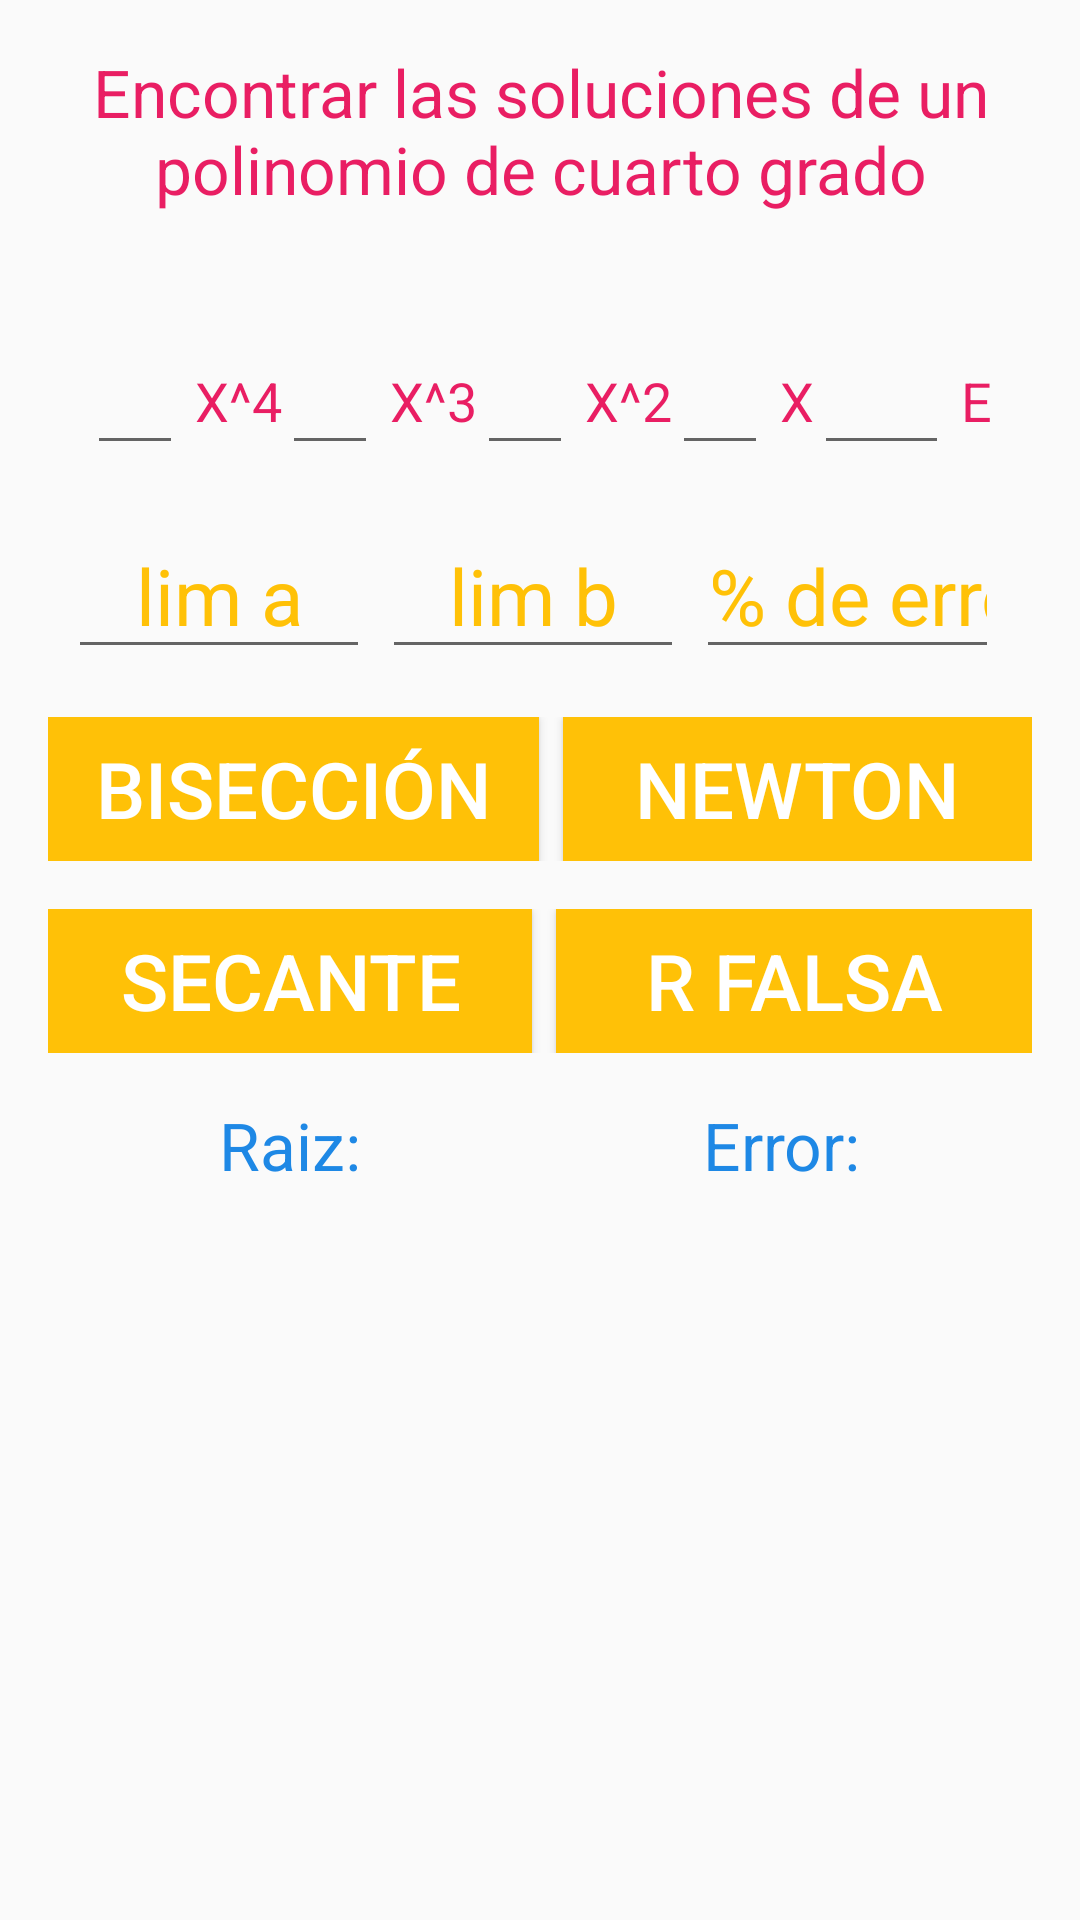

Layout XML and referenced resources for this Android screen:
<!-- AndroidManifest.xml: application theme AppTheme -->
<!-- res/layout/activity_algoritmos.xml -->
<?xml version="1.0" encoding="utf-8"?>
<LinearLayout xmlns:android="http://schemas.android.com/apk/res/android"
    xmlns:app="http://schemas.android.com/apk/res-auto"
    xmlns:tools="http://schemas.android.com/tools"
    android:layout_width="match_parent"
    android:layout_height="match_parent"
    android:orientation="vertical"
    tools:context=".activities.AlgoritmosActivity">

    <TextView
        android:layout_width="match_parent"
        android:layout_height="wrap_content"
        android:layout_marginBottom="16dp"
        android:gravity="center"
        android:padding="16dp"
        android:text="@string/tittleU2"
        android:textColor="@color/colorPrimary"
        android:textSize="@dimen/large" />

    
    <LinearLayout
        android:layout_width="match_parent"
        android:layout_height="wrap_content"
        android:layout_gravity="center_horizontal"
        android:gravity="center_horizontal"
        android:orientation="horizontal">

        <EditText
            android:id="@+id/edtAx"
            android:layout_width="32dp"
            android:layout_height="wrap_content"
            android:layout_marginRight="4dp"
            android:inputType="number"
            android:textColorHint="@color/colorAccent"
            android:textSize="@dimen/xlarge" />

        <TextView
            android:layout_width="wrap_content"
            android:layout_height="wrap_content"
            android:text="@string/fnAx"
            android:textColor="@color/colorPrimary"
            android:textSize="@dimen/small" />

        <EditText
            android:id="@+id/edtBx"
            android:layout_width="32dp"
            android:layout_height="wrap_content"
            android:layout_marginRight="4dp"
            android:inputType="number"
            android:textColorHint="@color/colorAccent"
            android:textSize="@dimen/xlarge" />

        <TextView
            android:layout_width="wrap_content"
            android:layout_height="wrap_content"
            android:text="@string/fnBx"
            android:textColor="@color/colorPrimary"
            android:textSize="@dimen/small" />

        <EditText
            android:id="@+id/edtCx"
            android:layout_width="32dp"
            android:layout_height="wrap_content"
            android:layout_marginRight="4dp"
            android:inputType="number"
            android:textColorHint="@color/colorAccent"
            android:textSize="@dimen/xlarge" />

        <TextView
            android:layout_width="wrap_content"
            android:layout_height="wrap_content"
            android:text="@string/fnCx"
            android:textColor="@color/colorPrimary"
            android:textSize="@dimen/small" />

        <EditText
            android:id="@+id/edtDx"
            android:layout_width="32dp"
            android:layout_height="wrap_content"
            android:layout_marginRight="4dp"
            android:inputType="number"
            android:textColorHint="@color/colorAccent"
            android:textSize="@dimen/xlarge" />

        <TextView
            android:layout_width="wrap_content"
            android:layout_height="wrap_content"
            android:text="@string/fnDx"
            android:textColor="@color/colorPrimary"
            android:textSize="@dimen/small" />

        <EditText
            android:id="@+id/edtE"
            android:layout_width="45dp"
            android:layout_height="wrap_content"
            android:layout_marginRight="4dp"
            android:inputType="numberDecimal"
            android:textColorHint="@color/colorAccent"
            android:textSize="@dimen/xlarge" />

        <TextView
            android:layout_width="wrap_content"
            android:layout_height="wrap_content"
            android:text="@string/fnE"
            android:textColor="@color/colorPrimary"
            android:textSize="@dimen/small" />

    </LinearLayout>

    
    <LinearLayout
        android:layout_width="match_parent"
        android:layout_height="wrap_content"
        android:layout_marginLeft="16dp"
        android:layout_marginRight="16dp"
        android:layout_marginTop="16dp"
        android:gravity="center_horizontal"
        android:orientation="horizontal"
        android:weightSum="1">

        <EditText
            android:id="@+id/edtA"
            android:layout_width="wrap_content"
            android:layout_height="wrap_content"
            android:layout_marginRight="4dp"
            android:layout_weight=".3"
            android:gravity="center"
            android:hint="@string/limA"
            android:inputType="number"
            android:maxEms="2"
            android:textColorHint="@color/colorAccent"
            android:textSize="@dimen/xlarge" />

        <EditText
            android:id="@+id/edtB"
            android:layout_width="wrap_content"
            android:layout_height="wrap_content"
            android:layout_marginRight="4dp"
            android:layout_weight=".3"
            android:gravity="center"
            android:hint="@string/limB"
            android:inputType="number"
            android:maxEms="2"
            android:textColorHint="@color/colorAccent"
            android:textSize="@dimen/xlarge" />

        <EditText
            android:id="@+id/edtEP"
            android:layout_width="wrap_content"
            android:layout_height="wrap_content"
            android:layout_marginRight="4dp"
            android:layout_weight=".3"
            android:gravity="center"
            android:hint="@string/err"
            android:inputType="number"
            android:maxEms="2"
            android:textAlignment="center"
            android:textColorHint="@color/colorAccent"
            android:textSize="@dimen/xlarge" />

    </LinearLayout>

    
    <LinearLayout
        android:layout_width="match_parent"
        android:layout_height="wrap_content"
        android:layout_marginBottom="16dp"
        android:layout_marginLeft="16dp"
        android:layout_marginRight="16dp"
        android:layout_marginTop="16dp"
        android:orientation="horizontal"
        android:weightSum="1">

        <Button
            android:id="@+id/btnBis"
            android:layout_width="wrap_content"
            android:layout_height="wrap_content"
            android:layout_marginRight="8dp"
            android:layout_weight=".4"
            android:background="@color/colorAccent"
            android:onClick="calcBis"
            android:text="@string/btnBiseccion"
            android:textColor="@color/colorT"
            android:textSize="@dimen/xlarge" />

        <Button
            android:id="@+id/btnNew"
            android:layout_width="wrap_content"
            android:layout_height="wrap_content"
            android:layout_weight=".6"
            android:background="@color/colorAccent"
            android:onClick="calcNewton"
            android:text="@string/btnNewton"
            android:textColor="@color/colorT"
            android:textSize="@dimen/xlarge" />

    </LinearLayout>

    <LinearLayout
        android:layout_width="match_parent"
        android:layout_height="wrap_content"
        android:layout_marginLeft="16dp"
        android:layout_marginRight="16dp"
        android:orientation="horizontal"
        android:weightSum="1">

        <Button
            android:id="@+id/btnSec"
            android:layout_width="wrap_content"
            android:layout_height="wrap_content"
            android:layout_marginRight="8dp"
            android:layout_weight=".45"
            android:background="@color/colorAccent"
            android:onClick="calcSecante"
            android:text="@string/btnSecante"
            android:textColor="@color/colorT"
            android:textSize="@dimen/xlarge" />

        <Button
            android:id="@+id/btnReg"
            android:layout_width="wrap_content"
            android:layout_height="wrap_content"
            android:layout_weight=".55"
            android:background="@color/colorAccent"
            android:onClick="calcReglaF"
            android:text="@string/btnReglaFalsa"
            android:textColor="@color/colorT"
            android:textSize="@dimen/xlarge" />
    </LinearLayout>

    
    <LinearLayout
        android:layout_marginBottom="16dp"
        android:layout_marginLeft="16dp"
        android:layout_marginRight="16dp"
        android:layout_marginTop="16dp"
        android:weightSum="1"
        android:orientation="horizontal"
        android:layout_width="match_parent"
        android:layout_height="90dp">
        <LinearLayout
            android:layout_weight=".5"
            android:weightSum="10"
            android:layout_width="wrap_content"
            android:layout_height="match_parent"
            android:gravity="center_horizontal"
            android:orientation="vertical">

            <TextView
                android:layout_weight="3"
                android:layout_width="wrap_content"
                android:layout_height="wrap_content"
                android:text="@string/tvRaiz"
                android:textColor="@color/colorTSec"
                android:textSize="@dimen/large" />

            <TextView
                android:layout_weight="7"
                android:id="@+id/tvRaiz"
                android:layout_width="wrap_content"
                android:layout_height="wrap_content"
                android:text=""
                android:textColor="@color/colorTSec"
                android:textSize="@dimen/large" />

        </LinearLayout>

        <LinearLayout
            android:layout_weight=".5"
            android:weightSum="10"
            android:orientation="vertical"
            android:layout_width="wrap_content"
            android:layout_height="match_parent"
            android:gravity="center_horizontal">

            <TextView
                android:layout_weight="3"
                android:layout_width="wrap_content"
                android:layout_height="wrap_content"
                android:text="@string/tvErr"
                android:textColor="@color/colorTSec"
                android:textSize="@dimen/large" />

            <TextView
                android:layout_weight="7"
                android:id="@+id/tvErr"
                android:layout_width="wrap_content"
                android:layout_height="wrap_content"
                android:text=""
                android:textColor="@color/colorTSec"
                android:textSize="@dimen/large" />


        </LinearLayout>
    </LinearLayout>

</LinearLayout>
<!-- resources referenced by this layout -->
<resources>
  <color name="colorAccent">#FFC107</color>
  <color name="colorPrimary">#E91E63</color>
  <color name="colorT">#FFFFFF</color>
  <color name="colorTSec">#1E88E5</color>
  <dimen name="large">22sp</dimen>
  <dimen name="small">18sp</dimen>
  <dimen name="xlarge">26sp</dimen>
  <string name="btnBiseccion">Bisección</string>
  <string name="btnNewton">Newton</string>
  <string name="btnReglaFalsa">R Falsa</string>
  <string name="btnSecante">Secante</string>
  <string name="err">% de error</string>
  <string name="fnAx">X^4</string>
  <string name="fnBx">X^3</string>
  <string name="fnCx">X^2</string>
  <string name="fnDx">X</string>
  <string name="fnE">E</string>
  <string name="limA">lim a</string>
  <string name="limB">lim b</string>
  <string name="tittleU2"> Encontrar las soluciones de un polinomio de cuarto grado</string>
  <string name="tvErr">Error: </string>
  <string name="tvRaiz">Raiz: </string>
  <style name="AppTheme" parent="Theme.AppCompat.Light.DarkActionBar">
          
          <item name="colorPrimary">@color/colorPrimary</item>
          <item name="colorPrimaryDark">@color/colorPrimaryDark</item>
          <item name="colorAccent">@color/colorAccent</item>
  
          <item name="windowActionBar">true</item>
          <item name="windowNoTitle">false</item>
          <item name="android:windowDrawsSystemBarBackgrounds" tools:targetApi="lollipop">true</item>
        
          <item name="android:navigationBarColor" tools:targetApi="lollipop">@color/colorA</item>
      </style>
  <color name="colorPrimaryDark">#C2185B</color>
  <color name="colorA">#E91E63</color>
</resources>
